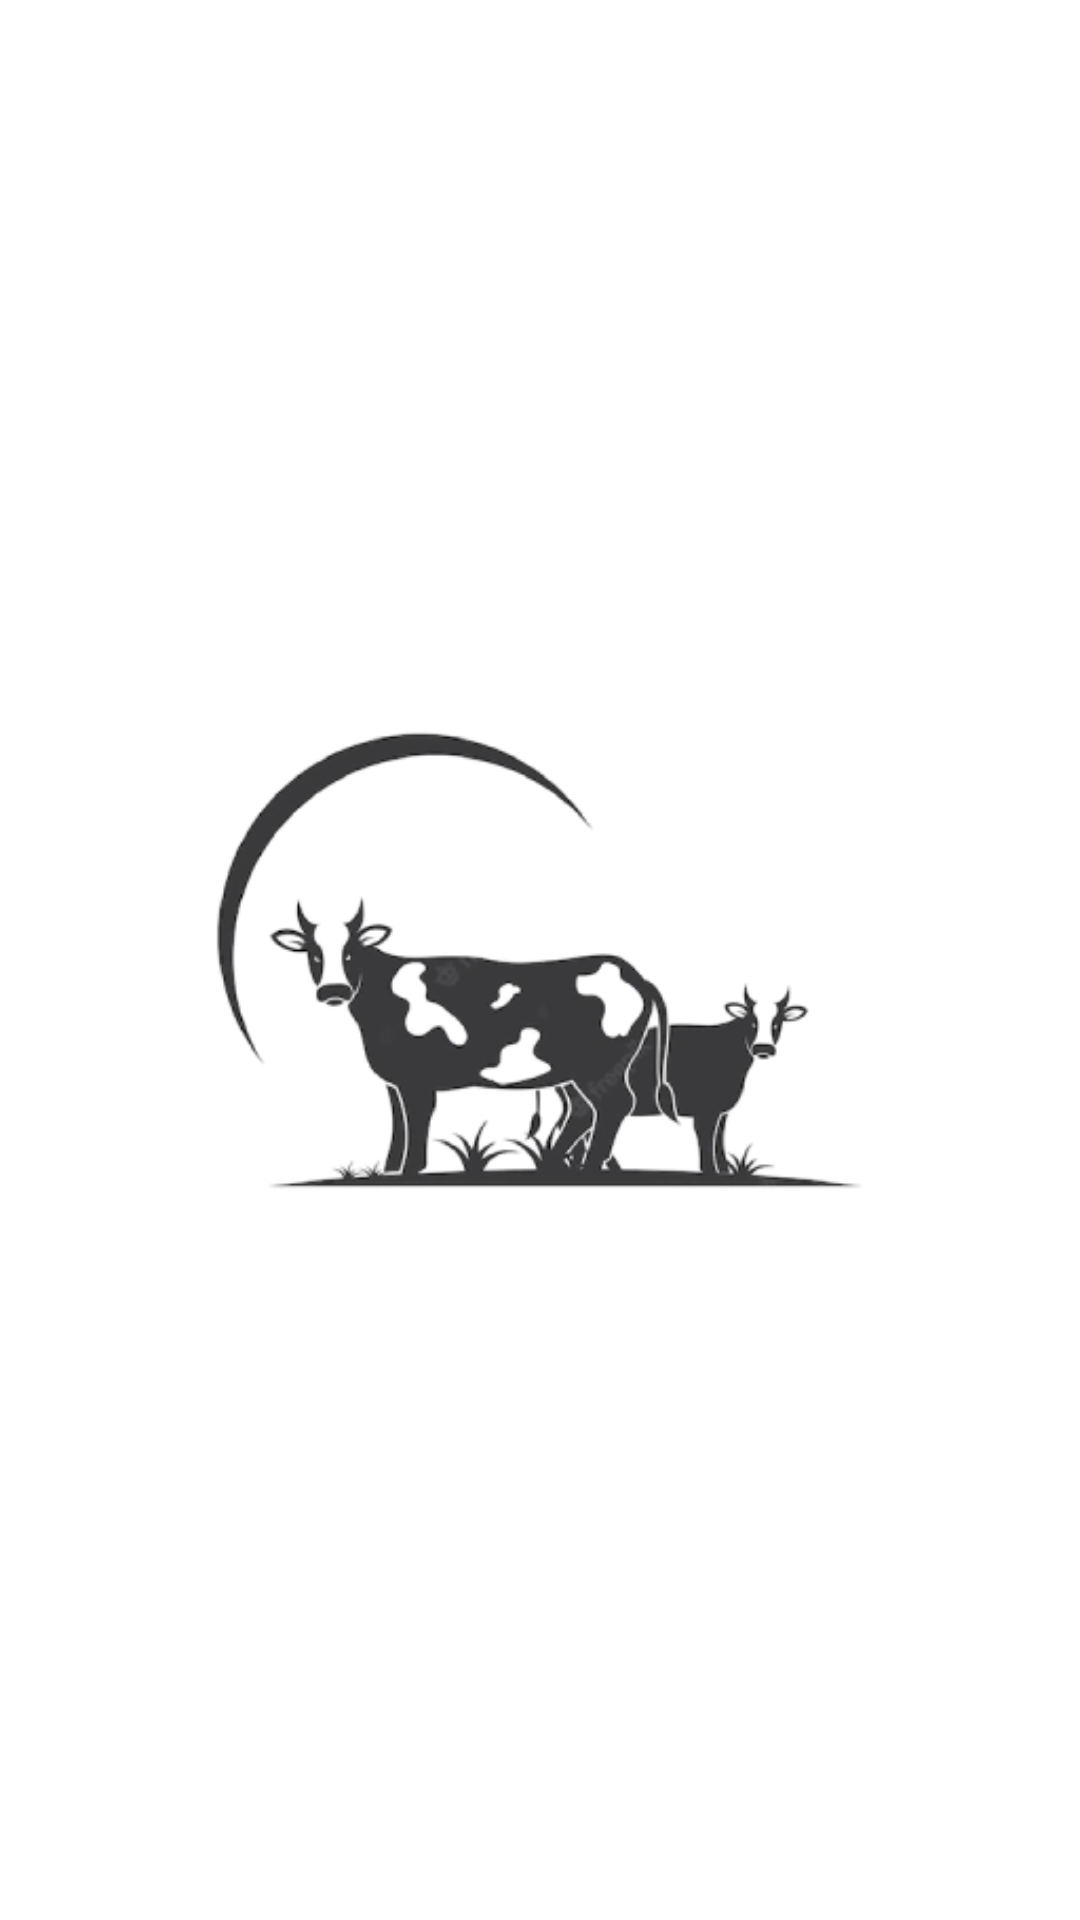

Write the Android layout XML for this screen, with the resource values it uses.
<!-- AndroidManifest.xml: application theme Theme.PrimaryTheme -->
<!-- res/layout/activity_splash.xml -->
<?xml version="1.0" encoding="utf-8"?>
<RelativeLayout xmlns:android="http://schemas.android.com/apk/res/android"
    xmlns:tools="http://schemas.android.com/tools"
    android:layout_width="match_parent"
    android:layout_height="match_parent"
    tools:context=".activity.MainActivity">

    <ImageView
        android:id="@+id/ivImage"
        android:layout_width="wrap_content"
        android:layout_height="wrap_content"
        android:layout_centerInParent="true"
        android:src="@drawable/logo"
        android:contentDescription="@string/logo_description" />

</RelativeLayout>
<!-- resources referenced by this layout -->
<resources>
  <!-- drawable logo: png bitmap (drawable, 33287 bytes) -->
  <string name="logo_description">Logo of the app</string>
  <style name="Theme.PrimaryTheme" parent="Theme.MaterialComponents.Light.NoActionBar">
          
          <item name="colorPrimary">@color/colorPrimary</item>
          <item name="colorPrimaryVariant">@color/colorPrimaryDark</item>
          <item name="colorOnPrimary">@color/white</item>
          
          <item name="colorSecondary">@color/colorAccent</item>
          <item name="colorSecondaryVariant">@color/colorAccentDark</item>
          <item name="colorOnSecondary">@color/black</item>
          
          <item name="android:statusBarColor" tools:targetApi="l">?attr/colorPrimaryVariant</item>
          
          <item name="android:fontFamily">@font/medium</item>
          <item name="android:navigationBarColor" tools:targetApi="21">?attr/colorPrimaryVariant</item>
  
      </style>
  <color name="colorPrimary">#3085fe</color>
  <color name="colorPrimaryDark">#3085fe</color>
  <color name="white">#FFFFFFFF</color>
  <color name="colorAccent">#1D64CC</color>
  <color name="colorAccentDark">#1D64CC</color>
  <color name="black">#000000</color>
</resources>
